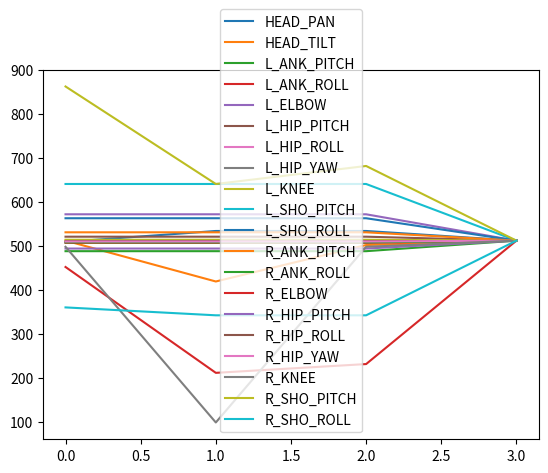
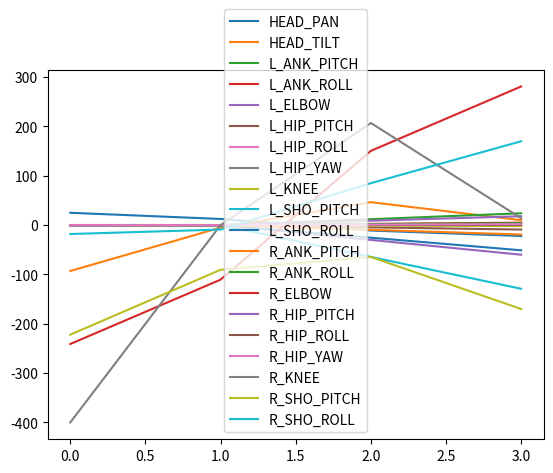

Reproduce these figures in Python, in order.
#!/usr/bin/env python
'''motion_analyzer.py

Author: msunardi
Created: 5/16/18

Find statistics of motion data
'''
import pandas as pd
import numpy as np
from scipy.interpolate import interp1d
import scipy.fftpack as spfft
import scipy.signal as spsig
import matplotlib.pyplot as plt
import scipy

import time
from datetime import timedelta

def elapsed(func):
    def wrapper(*args, **kwargs):
        start = time.time()
        f = func(*args, **kwargs)  # Call the method
        end = time.time()
        elapsed = end-start
        print('Elapsed: %s' % str(timedelta(seconds=elapsed)))
        return f  # Return whatever the method returns
    return wrapper


def analyze(data):
    foo_time = pd.DataFrame(data)
    # print foo_time
    foo = foo_time[foo_time.columns.difference(['Time', 'PauseTime'])]
    foo.plot()
    print(foo)
    print(foo.std(axis=0))

    # Ref: https://stackoverflow.com/a/41532180
    foo_mean = foo.mean()
    normalized_foo_std = (foo - foo.mean())/foo.std()
    normalized_foo_minmax = (foo - foo.min())/(foo.max() - foo.min())

    # Ref: https://stackoverflow.com/a/49813507
    def normalize(x):
        try:
            x = x / np.linalg.norm(x, ord=1)
            return x
        except:
            raise

    normalized_norm = foo.apply(normalize)
    #print "NORMALIZED_NORM: {}".format(normalized_norm)

    # Check by gradient
    pyuu = foo.apply(np.gradient)
    pyuu_mean_std = (pyuu - pyuu.mean())/pyuu.std()
    pyuu_norm = pyuu.apply(normalize)
    print("PYUU MAX: \n{}".format(pyuu.max()))
    pyuu_blah = ((pyuu.max() - pyuu.mean()) + (pyuu.mean() - pyuu.min()))/pyuu.std()
    print("PYUU MAX-MEAN: \n{}".format(pyuu_blah))
    print("PYUU.MODE: \n{}".format(pyuu_blah.mode()))

    # print "PYUU: {}".format(pyuu_mean_std)
    def f(x):
        return x/x.max()
    normalized_f = foo.apply(f, axis=0)
    pyuu_f = pyuu.apply(f)
    #print "NORMALIZED_F: {}".format(normalized_f)
    normalized = {'PYUU_NORM': pyuu_norm.mean(), 'PYUU_F': pyuu_f.mean(), 'PYUU': pyuu_mean_std.mean(), 'FOO': foo_mean, 'STD': pd.DataFrame(normalized_foo_std).mean(), 'MINMAX': pd.DataFrame(normalized_foo_minmax).mean(), 'NORM': normalized_norm.mean(), 'F': normalized_f.mean()}
    normalized = pd.DataFrame(normalized)
    # print "NORMALIZED SUMMARY: \n{}".format(normalized)
    pyuu.plot()
    return 0
    for col in foo.columns:
        m = max(abs(normalized_foo_std.mean()[col]), abs(normalized_foo_minmax.mean()[col]))
        if m > 0.0 and not pd.isnull(m):
            normalized[col] = m
        else:
            normalized[col] = 0.0
    # print("NORMALIZED: {}".format(normalized))
    normalized_foo = pd.DataFrame(normalized)
    # print(normalized_foo)
    # print(foo.mean())
    # print(normalized_foo.mean())
    # print(normalized_foo.columns)
    # assert normalized_foo.mean()['R_HIP_PITCH'] == 0.0
    to_return ={}
    # for col in foo.columns:
    #     if normalized_foo.mean()[col] != 0.0 and not pd.isnull(normalized_foo.mean()[col]):
    #         print normalized_foo.mean()[col]
    #         to_return[col] = list(foo[col].values)
    #     else:
    #         to_return[col] = [-1] * len(foo[col])
    for col in foo.columns:

        if normalized_foo.mean()[col] != 0.0:
            print(normalized_foo.mean()[col])
            to_return[col] = list(foo[col].values)
        else:
            to_return[col] = [-1] * len(foo[col])
    print(to_return)
 
@elapsed
def spectralize(data1, data2=None, joint='R_SHO_PITCH', N=400, p=0.5):
    l = len(data1[joint])
#    print("l: {}".format(l))
#    x = np.linspace(0, l-1, l)
    x = np.arange(0, l)
#    print("x: {} (shape: {})".format(x, x.shape))
#    print("data[{}]: {}".format(joint, data[joint]))
    fx = interp1d(x, data1[joint], kind='cubic', fill_value='extrapolate')
    
    T = 1.0/800.0
#    xf = np.linspace(0, l, num=N, endpoint=True)
    xf = np.linspace(0.0, 1.0/(2.0*T), N/2)
#    print("xf: {} (shape: {})".format(xf, xf.shape))
    
#    plt.plot(x, data[joint], xf, fx(xf))
#    xnew = np.linspace(0.0, N*T, N)
    xnew = np.linspace(0, l, N*2, endpoint=True)
#    print(fx(xf))
#    fxcont = np.concatenate((fx(xnew), fx(xnew), fx(xnew)))
    
#    xnew = np.linspace(0.0, N*T, N)
    fxxnew = fx(xnew)[:-50]     # For some reason, truncate! The inter/extrapolation screwed up!
    fftx = spfft.fft(fxxnew)
#    fftx = spfft.fft(fxcont)
    freq1 = np.fft.fftfreq(N//2)
    freq1 = np.linspace(0.0, N*T*10, N)
    
    if data2:
        l2 = len(data2[joint])
        x2 = np.linspace(0, l2-1, l2)
        fx2 = interp1d(x2, data2[joint], kind='cubic', fill_value='extrapolate')
        fx2xnew = fx2(xnew)[:-50]
        
        fftx2 = spfft.fft(fx2xnew)
        
        fftx3 = p*fftx + (1-p)*fftx2
        ifftx3 = spfft.ifft(fftx3)
        x3corr = spsig.correlate(fxxnew, fx2xnew, method='auto')/(fx2xnew.shape[0]*N)
        x3conv = spsig.fftconvolve(fx2xnew, fxxnew)
        superimpose = (fxxnew + fx2xnew) / 2.0
        
        ix = np.linspace(0, l, ifftx3.shape[0])
        icorr = np.linspace(0, x3corr.shape[0]-1, x3corr.shape[0])
        iconv = np.linspace(0, x3conv.shape[0]-1, x3conv.shape[0])
        
#        iz = np.linspace(0.0, 1.0/(2*))
        f, ax = plt.subplots(3, 2)
        ax[0,0].plot(xnew[:-50], fxxnew)
        ax[1,0].plot(xnew[:-50], fx2xnew)
        ax[2,0].plot(ix, ifftx3)
#        ax[2,0].plot(icorr, x3corr)
#        ax[2,0].plot(iconv, x3conv)
#        ax[2,0].plot(xnew, superimpose)
#        ax[0,1].plot(freq1, 2.0/N * np.abs(fftx[:N//2]))
        ax[0,1].plot(xf, 2.0/N*abs(fftx.imag[:N//2]))
#        ax[0,1].plot(xf, 2.0/N * np.abs(fftx.imag[:N//2]), xf, 2.0/N * np.abs(fftx.real[:N//2]))
#        ax[1,1].plot(freq1, 2.0/N * np.abs(fftx2.imag[:N//2]), xf, 2.0/N * np.abs(fftx2.real[:N//2]))
        ax[1,1].plot(xf, 2.0/N*abs(fftx2.imag[:N//2]))
#        ax[2,1].plot(freq1, 2.0/N * np.abs(fftx3.imag[:N//2]), xf, 2.0/N * np.abs(fftx3.real[:N//2]))
        ax[2,1].plot(xf, 2.0/N*abs(fftx3.imag[:N//2]))
    else:
        plt.plot(xf, 2.0/N * np.abs(fftx.imag[:N//2]), xf, 2.0/N * np.abs(fftx.real[:N//2]))
#    plt.plot(freq1, 2.0/N * np.abs(fftx.imag[:N//2]), freq1, 2.0/N * np.abs(fftx.real[:N//2]))
#    plt.plot(xf, np.abs(fftx.imag[:N//2]), xf, np.abs(fftx.real[:N//2]))
    plt.show()
    
def test_spectral(data):
    # Number of samplepoints
    N = 600
    # sample spacing
    T = 1.0 / 800.0
#    x = np.linspace(0.0, N*T, N)
    x = np.linspace(0.0, 8.0, 600)
    #y = np.sin(50.0 * 2.0*np.pi*x) + 0.5*np.sin(80.0 * 2.0*np.pi*x)
    x2 = np.arange(0, len(data)) 
    f = interp1d(x2, data, kind='cubic', fill_value='extrapolate')
    y = f(x)
    yf = scipy.fftpack.fft(y)
    xf = np.linspace(0.0, 1.0/(2.0*T), N/2)
    
    freq1 = np.fft.fftfreq(yf.shape[-1]//2)
    fig, ax = plt.subplots()
#    ax.plot(xf, 2.0/N * np.abs(yf[:N//2]))
    ax.plot(xf, 2.0/N * np.abs(yf[:N//2]))
    plt.show()
    
def test_wavelet(data=None):
#    from scipy import signal
#    import matplotlib.pyplot as plt
    t = np.linspace(-1, 1, 200, endpoint=False)
#    sig  = np.cos(2 * np.pi * 7 * t) + spsig.gausspulse(t - 0.4, fc=2)
    
#    widths = np.arange(1, 31)
#    cwtmatr = spsig.cwt(sig, spsig.ricker, widths)
#    plt.imshow(cwtmatr, extent=[-1, 1, 31, 1], cmap='PRGn', aspect='auto',
#               vmax=abs(cwtmatr).max(), vmin=-abs(cwtmatr).max())
    x = np.linspace(0.0, 8.0, 600)
    x2 = np.arange(0, len(data)) 
    f = interp1d(x2, data, kind='cubic', fill_value='extrapolate')
    widths = np.arange(1, 31)
    cwtmatr = spsig.cwt(f(x), spsig.ricker, widths)
    plt.imshow(cwtmatr, extent=[-5, 5, 31, 1], cmap='PRGn', aspect='auto',
               vmax=abs(cwtmatr).max(), vmin=-abs(cwtmatr).max())
    plt.show()


if __name__ == "__main__":
    yes = {'L_HIP_ROLL': [510, 510, 510, 512], 'L_ANK_ROLL': [507, 507, 507, 512], 'Time': [21.634560916587375, 158.5851161449524, 163.7319856666194, 120.88843273331082], 'R_ANK_PITCH': [531, 531, 531, 512], 'R_SHO_PITCH': [863, 641, 682, 512], 'R_HIP_ROLL': [512, 512, 512, 512], 'R_HIP_YAW': [510, 510, 510, 512], 'L_ELBOW': [572, 572, 572, 512], 'R_ANK_ROLL': [508, 508, 508, 512], 'R_KNEE': [498, 98, 498, 512], 'L_SHO_ROLL': [563, 563, 563, 512], 'L_ANK_PITCH': [488, 488, 488, 512], 'R_HIP_PITCH': [494, 494, 494, 512], 'L_SHO_PITCH': [641, 641, 641, 512], 'HEAD_PAN': [509, 534, 534, 512], 'L_KNEE': [514, 514, 514, 512], 'R_ELBOW': [452, 211, 231, 512], 'HEAD_TILT': [512, 419, 502, 512], 'PauseTime': [111.35027490207358, 136.76900811944626, 205.1885074375004, 150.02956881612775], 'R_SHO_ROLL': [360, 342, 342, 512], 'L_HIP_PITCH': [521, 521, 521, 512], 'L_HIP_YAW': [510, 510, 510, 512]}
    wow = {'L_HIP_ROLL': [510, 510, 510, 512, 510, 510, 510, 510, 512], 'L_ANK_ROLL': [507, 507, 507, 512, 507, 507, 50, 507, 512], 'Time': [8.392673525291272, 124.96984319452696, 209.8742498654571, 40.69462704187933, 213.21572561894865, 78.87771445977911, 246.36666345136854, 0.49844984435603124, 237.02436067811087], 'R_ANK_PITCH': [531, 531, 531, 512, 531, 530, 531, 531, 512], 'R_SHO_PITCH': [863, 641, 682, 512, 601, 821, 897, 794, 512], 'R_HIP_ROLL': [512, 512, 512, 512, 512, 512, 512, 512, 512], 'R_HIP_YAW': [510, 510, 510, 512, 510, 510, 467, 545, 512], 'L_ELBOW': [572, 572, 572, 512, 570, 597, 649, 601, 512], 'R_ANK_ROLL': [508, 508, 508, 512, 508, 508, 508, 508, 512], 'R_KNEE': [498, 98, 498, 512, 498, 498, 498, 498, 512], 'L_SHO_ROLL': [563, 563, 563, 512, 545, 546, 686, 517, 512], 'L_ANK_PITCH': [488, 488, 488, 512, 488, 488, 488, 488, 512], 'R_HIP_PITCH': [494, 494, 494, 512, 494, 519, 519, 519, 512], 'L_SHO_PITCH': [641, 641, 641, 512, 450, 211, 162, 140, 512], 'HEAD_PAN': [509, 534, 534, 512, 509, 44, 598, 598, 512], 'L_KNEE': [514, 514, 514, 512, 514, 514, 514, 514, 512], 'R_ELBOW': [452, 211, 231, 512, 451, 435, 391, 379, 512], 'HEAD_TILT': [512, 419, 502, 512, 511, 541, 582, 582, 512], 'PauseTime': [123.88246746818449, 193.02985972159877, 128.66462672479162, 131.19227027090247, 91.05143798033616, 166.98756637716062, 41.712556568027225, 209.39841144114038, 155.6572018855816], 'R_SHO_ROLL': [360, 342, 342, 512, 477, 471, 561, 336, 512], 'L_HIP_PITCH': [521, 521, 521, 512, 529, 486, 486, 486, 512], 'L_HIP_YAW': [510, 510, 510, 512, 510, 510, 465, 554, 512]}
    wave3 = {'L_HIP_ROLL': [510, 510, 512, 510, 510, 510, 510, 512, 512, 521, 523, 523, 523, 523, 506, 512], 'L_ANK_ROLL': [507, 507, 512, 507, 507, 50, 507, 512, 512, 517, 517, 517, 517, 517, 517, 512], 'Time': [-76.99210045078934, -50.11816592955054, 87.66298573777365, 307.2739331715854, -13.662008897786777, 136.61304724095584, 110.27623071910419, 45.37131090956419, 177.99613279867077, 89.87253555901381, 243.3660108722867, 77.26836584808937, 198.3255968663169, 287.37854435243844, 232.04825440933504, 68.52055794546357], 'R_ANK_PITCH': [531, 531, 512, 531, 530, 531, 531, 512, 516, 530, 530, 530, 530, 530, 516, 512], 'R_SHO_PITCH': [641, 682, 512, 601, 821, 897, 794, 512, 512, 512, 512, 512, 470, 470, 444, 512], 'R_HIP_ROLL': [512, 512, 512, 512, 512, 512, 512, 512, 513, 533, 533, 533, 533, 533, 513, 512], 'R_HIP_YAW': [510, 510, 512, 510, 510, 467, 545, 512, 512, 512, 512, 512, 512, 512, 512, 512], 'L_ELBOW': [572, 572, 512, 570, 597, 649, 601, 512, 512, 512, 575, 642, 451, 652, 652, 512], 'R_ANK_ROLL': [508, 508, 512, 508, 508, 508, 508, 512, 511, 535, 535, 535, 535, 535, 511, 512], 'R_KNEE': [98, 498, 512, 498, 498, 498, 498, 512, 512, 435, 435, 435, 435, 435, 483, 512], 'L_SHO_ROLL': [563, 563, 512, 545, 546, 686, 517, 512, 512, 512, 567, 401, 401, 441, 581, 512], 'L_ANK_PITCH': [488, 488, 512, 488, 488, 488, 488, 512, 512, 544, 544, 544, 544, 544, 502, 512], 'R_HIP_PITCH': [494, 494, 512, 494, 519, 519, 519, 512, 512, 447, 447, 447, 447, 447, 468, 512], 'L_SHO_PITCH': [641, 641, 512, 450, 211, 162, 140, 512, 512, 512, 598, 179, 272, 207, 496, 512], 'HEAD_PAN': [534, 534, 512, 509, 44, 598, 598, 512, 512, 512, 572, 652, 652, 681, 542, 512], 'L_KNEE': [514, 514, 512, 514, 514, 514, 514, 512, 512, 477, 477, 477, 477, 477, 507, 512], 'R_ELBOW': [211, 231, 512, 451, 435, 391, 379, 512, 512, 512, 512, 512, 512, 512, 512, 512], 'HEAD_TILT': [419, 502, 512, 511, 541, 582, 582, 512, 512, 512, 512, 548, 510, 510, 510, 512], 'PauseTime': [131.35369339521242, 143.55288696444296, 94.50053754355176, 191.37278060637723, 93.35573683969675, 184.2986883636579, 133.9382311481281, 35.08416861341072, 199.22178179909778, 98.82118984417448, 134.70737367584962, 104.12967090199867, 56.83720497664956, 194.59941820928628, 118.09356844140423, 92.06220864516463], 'R_SHO_ROLL': [342, 342, 512, 477, 471, 561, 336, 512, 512, 512, 456, 456, 456, 456, 456, 512], 'L_HIP_PITCH': [521, 521, 512, 529, 486, 486, 486, 512, 512, 512, 512, 512, 512, 512, 512, 512], 'L_HIP_YAW': [510, 510, 512, 510, 510, 465, 554, 512, 512, 512, 512, 512, 512, 512, 512, 512]}
    alas2 = {'L_HIP_ROLL': [512, 521, 523, 523, 523, 523, 506, 512, 512, 512, 512, 512, 512, 512, 512, 512], 'L_ANK_ROLL': [512, 517, 517, 517, 517, 517, 517, 512, 512, 512, 512, 512, 512, 512, 512, 512], 'Time': [156.1468338729221, 64.84886489357689, 197.42012437621548, 265.27558000516035, 14.18194312799453, 199.88804743962066, 107.55921195958169, 155.73916683283716, 77.51926701108877, 109.23258355766338, 226.0079273941755, 132.91125290186375, 68.52451101290269, -40.36928610096027, 105.47641812298116, 178.00381534961372], 'R_ANK_PITCH': [516, 530, 530, 530, 530, 530, 516, 512, 512, 512, 512, 512, 512, 512, 512, 512], 'R_SHO_PITCH': [512, 512, 512, 512, 470, 470, 444, 512, 512, 512, 533, 997, 850, 570, 473, 512], 'R_HIP_ROLL': [513, 533, 533, 533, 533, 533, 513, 512, 512, 512, 512, 512, 512, 512, 512, 512], 'R_HIP_YAW': [512, 512, 512, 512, 512, 512, 512, 512, 512, 512, 512, 512, 512, 512, 512, 512], 'L_ELBOW': [512, 512, 575, 642, 451, 652, 652, 512, 512, 512, 577, 529, 529, 485, 485, 512], 'R_ANK_ROLL': [511, 535, 535, 535, 535, 535, 511, 512, 512, 512, 512, 512, 512, 512, 512, 512], 'R_KNEE': [512, 435, 435, 435, 435, 435, 483, 512, 512, 512, 512, 512, 512, 512, 512, 512], 'L_SHO_ROLL': [512, 512, 567, 401, 401, 441, 581, 512, 512, 625, 625, 625, 505, 520, 565, 512], 'L_ANK_PITCH': [512, 544, 544, 544, 544, 544, 502, 512, 512, 512, 512, 512, 512, 512, 512, 512], 'R_HIP_PITCH': [512, 447, 447, 447, 447, 447, 468, 512, 512, 512, 512, 512, 512, 512, 512, 512], 'L_SHO_PITCH': [512, 512, 598, 179, 272, 207, 496, 512, 512, 512, 478, 141, 212, 469, 580, 512], 'HEAD_PAN': [512, 512, 572, 652, 652, 681, 542, 512, 512, 512, 512, 512, 512, 512, 512, 512], 'L_KNEE': [512, 477, 477, 477, 477, 477, 507, 512, 512, 512, 512, 512, 512, 512, 512, 512], 'R_ELBOW': [512, 512, 512, 512, 512, 512, 512, 512, 512, 512, 375, 474, 474, 516, 516, 512], 'HEAD_TILT': [512, 512, 512, 548, 510, 510, 510, 512, 512, 512, 397, 616, 563, 488, 512, 512], 'PauseTime': [29.28338183982239, 25.315631196886326, 196.65184863523163, 168.00975811104573, 76.37687975332311, 43.33147774578007, 41.863217443268475, 10.759656636537077, 113.03316292112765, 86.71353303696489, 68.6232405964445, 167.4622257648791, 61.46045860270312, 156.6286928368727, 47.0160877723829, 178.89032576704187], 'R_SHO_ROLL': [512, 512, 456, 456, 456, 456, 456, 512, 512, 389, 389, 389, 547, 458, 458, 512], 'L_HIP_PITCH': [512, 512, 512, 512, 512, 512, 512, 512, 512, 512, 512, 512, 512, 512, 512, 512], 'L_HIP_YAW': [512, 512, 512, 512, 512, 512, 512, 512, 512, 512, 512, 512, 512, 512, 512, 512]}

    mydata = yes
    analyze(mydata)